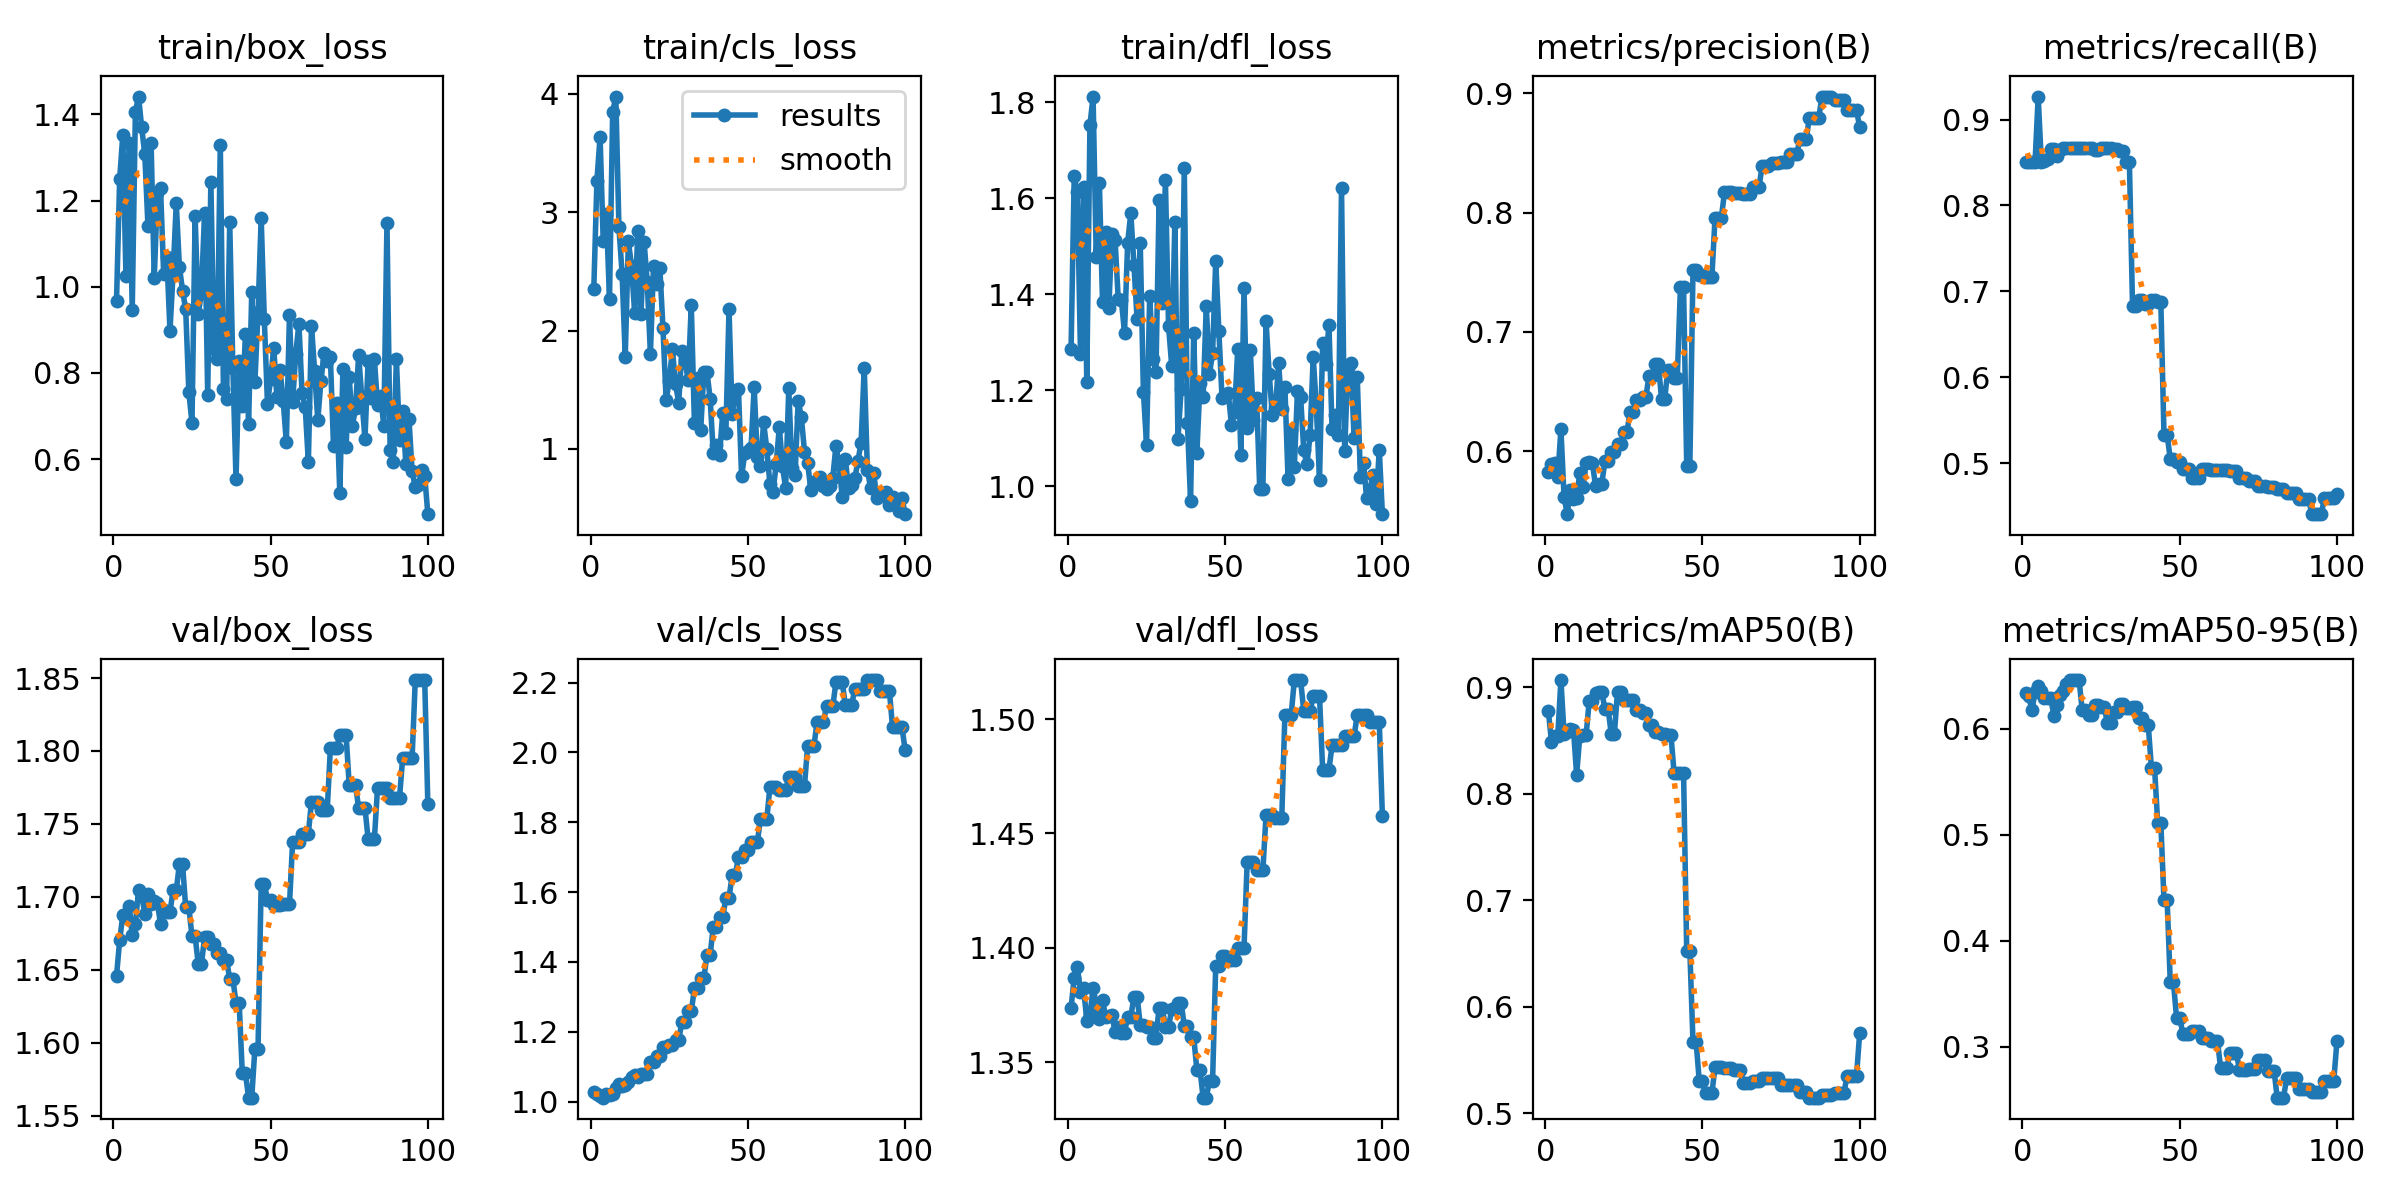

Source data for this figure (header and first rows):
epoch, time, train/box_loss, train/cls_loss, train/dfl_loss, metrics/precision(B), metrics/recall(B), metrics/mAP50(B), metrics/mAP50-95(B), val/box_loss, val/cls_loss, val/dfl_loss, lr/pg0, lr/pg1, lr/pg2
1, 15.09, 0.9664, 2.348, 1.285, 0.5828, 0.85, 0.878, 0.6339, 1.646, 1.029, 1.374, 0, 0, 0
2, 15.47, 1.25, 3.268, 1.646, 0.5892, 0.85, 0.8489, 0.6305, 1.67, 1.023, 1.387, 1.17822e-06, 1.17822e-06, 1.17822e-06
3, 15.81, 1.351, 3.64, 1.613, 0.5904, 0.85, 0.8539, 0.6173, 1.688, 1.015, 1.392, 2.33288e-06, 2.33288e-06, 2.33288e-06
4, 16.17, 1.026, 2.754, 1.275, 0.578, 0.85, 0.8542, 0.6345, 1.686, 1.011, 1.381, 3.46397e-06, 3.46397e-06, 3.46397e-06
5, 16.6, 1.334, 2.981, 1.624, 0.6187, 0.9267, 0.9069, 0.6405, 1.694, 1.022, 1.382, 4.5715e-06, 4.5715e-06, 4.5715e-06
6, 17.03, 0.9452, 2.266, 1.218, 0.5617, 0.85, 0.8564, 0.636, 1.674, 1.019, 1.368, 5.65548e-06, 5.65548e-06, 5.65548e-06
7, 17.51, 1.406, 3.845, 1.752, 0.5472, 0.8519, 0.8578, 0.6287, 1.681, 1.022, 1.371, 6.71588e-06, 6.71588e-06, 6.71588e-06
8, 17.91, 1.442, 3.978, 1.812, 0.5679, 0.854, 0.8609, 0.6293, 1.705, 1.039, 1.382, 7.75273e-06, 7.75273e-06, 7.75273e-06
9, 18.33, 1.37, 2.872, 1.479, 0.56, 0.8655, 0.86, 0.6291, 1.701, 1.051, 1.376, 8.76602e-06, 8.76602e-06, 8.76602e-06
10, 18.79, 1.307, 2.482, 1.632, 0.5605, 0.8663, 0.8178, 0.612, 1.688, 1.045, 1.369, 9.75574e-06, 9.75574e-06, 9.75574e-06
11, 19.24, 1.141, 1.78, 1.385, 0.5818, 0.8577, 0.854, 0.6228, 1.702, 1.047, 1.377, 1.07219e-05, 1.07219e-05, 1.07219e-05
12, 19.72, 1.333, 2.755, 1.529, 0.5696, 0.8643, 0.8556, 0.632, 1.695, 1.058, 1.37, 1.16645e-05, 1.16645e-05, 1.16645e-05
13, 20.16, 1.019, 2.547, 1.371, 0.5903, 0.8667, 0.8548, 0.6355, 1.697, 1.071, 1.37, 1.25835e-05, 1.25835e-05, 1.25835e-05
14, 20.59, 1.217, 2.148, 1.525, 0.5911, 0.8667, 0.8872, 0.6419, 1.696, 1.076, 1.371, 1.3479e-05, 1.3479e-05, 1.3479e-05
15, 21.05, 1.229, 2.839, 1.513, 0.5902, 0.8667, 0.8876, 0.6457, 1.681, 1.071, 1.363, 1.43509e-05, 1.43509e-05, 1.43509e-05
16, 21.51, 1.029, 2.141, 1.39, 0.5709, 0.8667, 0.8947, 0.6457, 1.691, 1.081, 1.365, 1.51993e-05, 1.51993e-05, 1.51993e-05
17, 21.88, 1.07, 2.747, 1.388, 0.5727, 0.8667, 0.8953, 0.6459, 1.69, 1.078, 1.363, 1.60241e-05, 1.60241e-05, 1.60241e-05
18, 22.23, 0.8979, 2.412, 1.32, 0.5727, 0.8667, 0.8953, 0.6459, 1.69, 1.078, 1.363, 1.68253e-05, 1.68253e-05, 1.68253e-05
19, 22.62, 1.033, 1.805, 1.508, 0.592, 0.8667, 0.8799, 0.6175, 1.705, 1.112, 1.37, 1.7603e-05, 1.7603e-05, 1.7603e-05
20, 22.97, 1.194, 2.545, 1.57, 0.592, 0.8667, 0.8799, 0.6175, 1.705, 1.112, 1.37, 1.83571e-05, 1.83571e-05, 1.83571e-05
21, 23.34, 1.046, 2.392, 1.461, 0.5991, 0.8667, 0.8563, 0.6131, 1.722, 1.132, 1.379, 1.90876e-05, 1.90876e-05, 1.90876e-05
22, 23.67, 0.9911, 2.532, 1.348, 0.5991, 0.8667, 0.8563, 0.6131, 1.722, 1.132, 1.379, 1.97946e-05, 1.97946e-05, 1.97946e-05
23, 24.05, 0.9478, 2.02, 1.508, 0.6063, 0.8644, 0.896, 0.6226, 1.693, 1.156, 1.366, 2.0478e-05, 2.0478e-05, 2.0478e-05
24, 24.4, 0.7549, 1.413, 1.197, 0.6063, 0.8644, 0.896, 0.6226, 1.693, 1.156, 1.366, 2.11379e-05, 2.11379e-05, 2.11379e-05
25, 24.75, 0.6844, 1.573, 1.087, 0.616, 0.8667, 0.8883, 0.6209, 1.673, 1.163, 1.365, 2.17741e-05, 2.17741e-05, 2.17741e-05
26, 25.09, 1.165, 1.84, 1.397, 0.616, 0.8667, 0.8883, 0.6209, 1.673, 1.163, 1.365, 2.23869e-05, 2.23869e-05, 2.23869e-05
27, 25.45, 0.9366, 1.55, 1.266, 0.6332, 0.8667, 0.8881, 0.6049, 1.654, 1.177, 1.361, 2.2976e-05, 2.2976e-05, 2.2976e-05
28, 25.78, 0.9865, 1.39, 1.239, 0.6332, 0.8667, 0.8881, 0.6049, 1.654, 1.177, 1.361, 2.35417e-05, 2.35417e-05, 2.35417e-05
29, 26.19, 1.171, 1.825, 1.597, 0.6428, 0.8658, 0.8788, 0.6153, 1.672, 1.228, 1.374, 2.40837e-05, 2.40837e-05, 2.40837e-05
30, 26.55, 0.7498, 1.751, 1.381, 0.6428, 0.8658, 0.8788, 0.6153, 1.672, 1.228, 1.374, 2.46022e-05, 2.46022e-05, 2.46022e-05
31, 26.94, 1.244, 1.58, 1.638, 0.645, 0.8638, 0.8757, 0.6235, 1.668, 1.259, 1.365, 2.50971e-05, 2.50971e-05, 2.50971e-05
32, 27.31, 0.8561, 2.214, 1.335, 0.645, 0.8638, 0.8757, 0.6235, 1.668, 1.259, 1.365, 2.55685e-05, 2.55685e-05, 2.55685e-05
33, 27.7, 0.8323, 1.216, 1.252, 0.6632, 0.85, 0.8643, 0.6194, 1.662, 1.324, 1.373, 2.60163e-05, 2.60163e-05, 2.60163e-05
34, 28.04, 1.33, 1.6, 1.552, 0.6632, 0.85, 0.8643, 0.6194, 1.662, 1.324, 1.373, 2.64405e-05, 2.64405e-05, 2.64405e-05
35, 28.42, 0.7618, 1.162, 1.099, 0.6732, 0.6833, 0.8582, 0.6204, 1.657, 1.353, 1.376, 2.68412e-05, 2.68412e-05, 2.68412e-05
36, 28.77, 0.7407, 1.646, 1.202, 0.6732, 0.6833, 0.8582, 0.6204, 1.657, 1.353, 1.376, 2.72183e-05, 2.72183e-05, 2.72183e-05
37, 29.12, 1.149, 1.649, 1.662, 0.6435, 0.6897, 0.8557, 0.61, 1.644, 1.42, 1.366, 2.75718e-05, 2.75718e-05, 2.75718e-05
38, 29.45, 0.8125, 1.425, 1.132, 0.6435, 0.6897, 0.8557, 0.61, 1.644, 1.42, 1.366, 2.79018e-05, 2.79018e-05, 2.79018e-05
39, 29.81, 0.5534, 0.9619, 0.9687, 0.6684, 0.6859, 0.8549, 0.6032, 1.628, 1.501, 1.361, 2.82082e-05, 2.82082e-05, 2.82082e-05
40, 30.18, 0.8281, 1.033, 1.32, 0.6684, 0.6859, 0.8549, 0.6032, 1.628, 1.501, 1.361, 2.84911e-05, 2.84911e-05, 2.84911e-05
41, 30.61, 0.7241, 0.9453, 1.069, 0.6612, 0.69, 0.8192, 0.5633, 1.579, 1.528, 1.347, 2.87504e-05, 2.87504e-05, 2.87504e-05
42, 30.95, 0.8899, 1.305, 1.215, 0.6612, 0.69, 0.8192, 0.5633, 1.579, 1.528, 1.347, 2.89861e-05, 2.89861e-05, 2.89861e-05
43, 31.31, 0.6818, 1.133, 1.187, 0.7376, 0.6872, 0.8193, 0.511, 1.562, 1.584, 1.335, 2.91983e-05, 2.91983e-05, 2.91983e-05
44, 31.68, 0.987, 2.18, 1.376, 0.7376, 0.6872, 0.8193, 0.511, 1.562, 1.584, 1.335, 2.93869e-05, 2.93869e-05, 2.93869e-05
45, 32.05, 0.7781, 1.293, 1.234, 0.5878, 0.5328, 0.6522, 0.4383, 1.596, 1.649, 1.342, 2.9552e-05, 2.9552e-05, 2.9552e-05
46, 32.41, 0.9421, 1.48, 1.277, 0.5878, 0.5328, 0.6522, 0.4383, 1.596, 1.649, 1.342, 2.96935e-05, 2.96935e-05, 2.96935e-05
47, 32.78, 1.16, 1.509, 1.47, 0.7522, 0.5053, 0.5666, 0.3609, 1.709, 1.7, 1.392, 2.98114e-05, 2.98114e-05, 2.98114e-05
48, 33.12, 0.9248, 0.767, 1.324, 0.7522, 0.5053, 0.5666, 0.3609, 1.709, 1.7, 1.392, 2.99058e-05, 2.99058e-05, 2.99058e-05
49, 33.49, 0.7288, 0.9622, 1.185, 0.7476, 0.5011, 0.5297, 0.3273, 1.698, 1.72, 1.396, 2.99766e-05, 2.99766e-05, 2.99766e-05
50, 33.85, 0.7855, 0.981, 1.19, 0.7476, 0.5011, 0.5297, 0.3273, 1.698, 1.72, 1.396, 3.00238e-05, 3.00238e-05, 3.00238e-05
51, 34.25, 0.8587, 1.005, 1.195, 0.7458, 0.4939, 0.5184, 0.3123, 1.695, 1.743, 1.395, 3.00475e-05, 3.00475e-05, 3.00475e-05
52, 34.62, 0.7442, 1.52, 1.128, 0.7458, 0.4939, 0.5184, 0.3123, 1.695, 1.743, 1.395, 3.00476e-05, 3.00476e-05, 3.00476e-05
53, 34.97, 0.807, 0.9308, 1.155, 0.7458, 0.4939, 0.5184, 0.3123, 1.695, 1.743, 1.395, 3.00242e-05, 3.00242e-05, 3.00242e-05
54, 35.38, 0.7353, 0.8579, 1.286, 0.7951, 0.4833, 0.543, 0.3153, 1.695, 1.809, 1.4, 2.99772e-05, 2.99772e-05, 2.99772e-05
55, 35.81, 0.6391, 1.223, 1.066, 0.7951, 0.4833, 0.543, 0.3153, 1.695, 1.809, 1.4, 2.99066e-05, 2.99066e-05, 2.99066e-05
56, 36.22, 0.9349, 1.002, 1.414, 0.7951, 0.4833, 0.543, 0.3153, 1.695, 1.809, 1.4, 2.98125e-05, 2.98125e-05, 2.98125e-05
57, 36.63, 0.7333, 0.707, 1.122, 0.8169, 0.4938, 0.5419, 0.3079, 1.738, 1.9, 1.437, 2.96948e-05, 2.96948e-05, 2.96948e-05
58, 36.99, 0.8447, 0.6398, 1.285, 0.8169, 0.4938, 0.5419, 0.3079, 1.738, 1.9, 1.437, 2.95535e-05, 2.95535e-05, 2.95535e-05
59, 37.34, 0.9148, 0.8696, 1.139, 0.8169, 0.4938, 0.5419, 0.3079, 1.738, 1.9, 1.437, 2.93887e-05, 2.93887e-05, 2.93887e-05
60, 37.73, 0.7534, 1.187, 1.183, 0.8161, 0.4924, 0.5407, 0.3058, 1.743, 1.893, 1.434, 2.92003e-05, 2.92003e-05, 2.92003e-05
... 40 more rows
